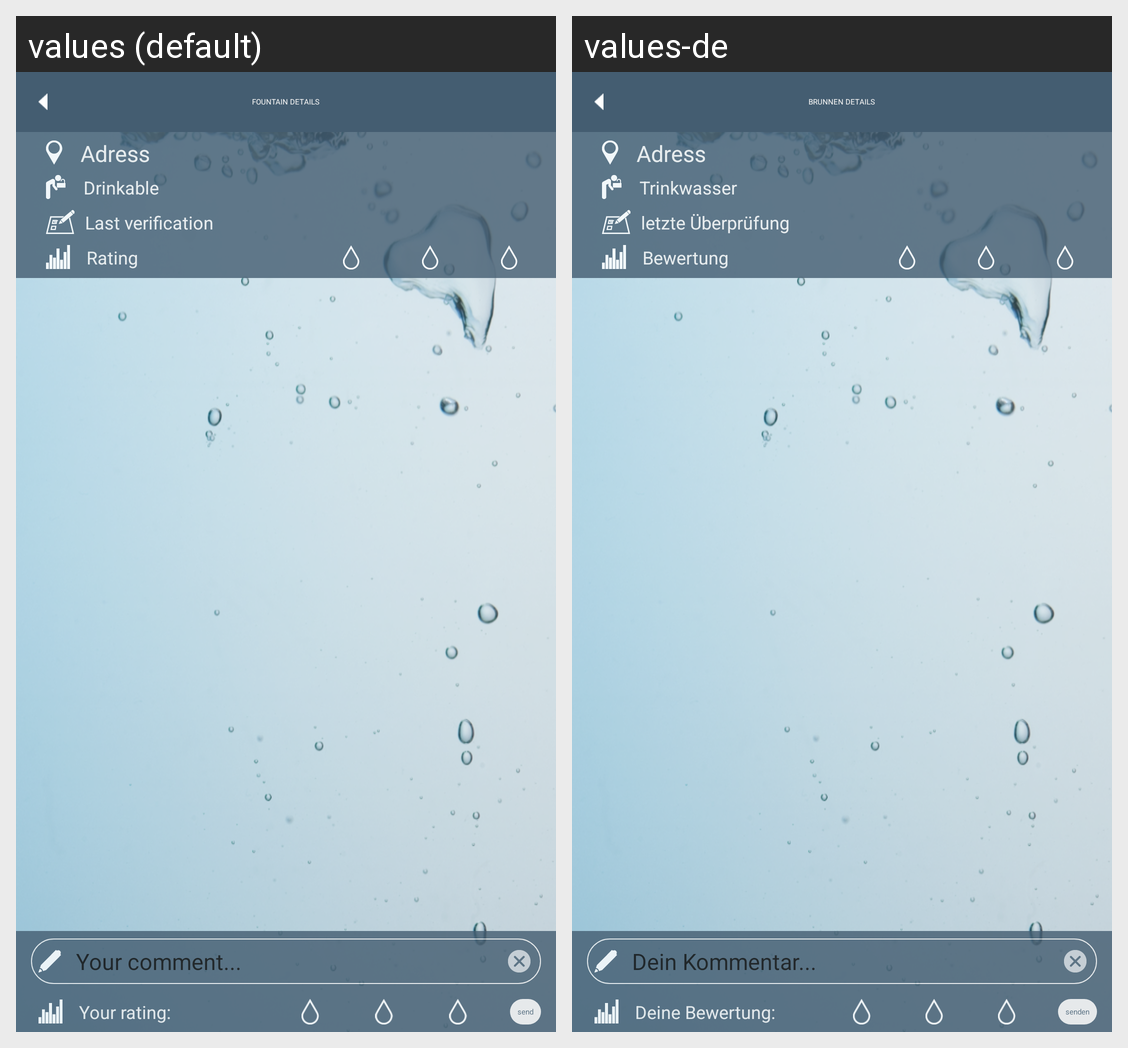

Here is an Android app screen in its default locale and in the app's own translations. Write out the translated-string differences for the strings that appear on this screen.
Android screen res/layout/activity_fountain_details.xml rendered under 2 locales, left to right: values (default), values-de. Device: Nexus 5 (rendered at 1080×1920; each locale shown at half size, 540×960, under a caption strip naming it); theme AppTheme.
Strings drawn on this screen, with the default value and each locale's value (text and hints the layout hard-codes, and strings that could not be matched under every locale, appear in the picture but are not listed):

details_fountain
  values: Fountain Details
  values-de: Brunnen Details

drinkable
  values: Drinkable
  values-de: Trinkwasser

details_lastverification
  values: Last verification
  values-de: letzte Überprüfung

details_rating
  values: Rating
  values-de: Bewertung

details_yourcomment
  values: Your comment...
  values-de: Dein Kommentar...

details_yourrating
  values: Your rating:
  values-de: Deine Bewertung:

details_send
  values: send
  values-de: senden
